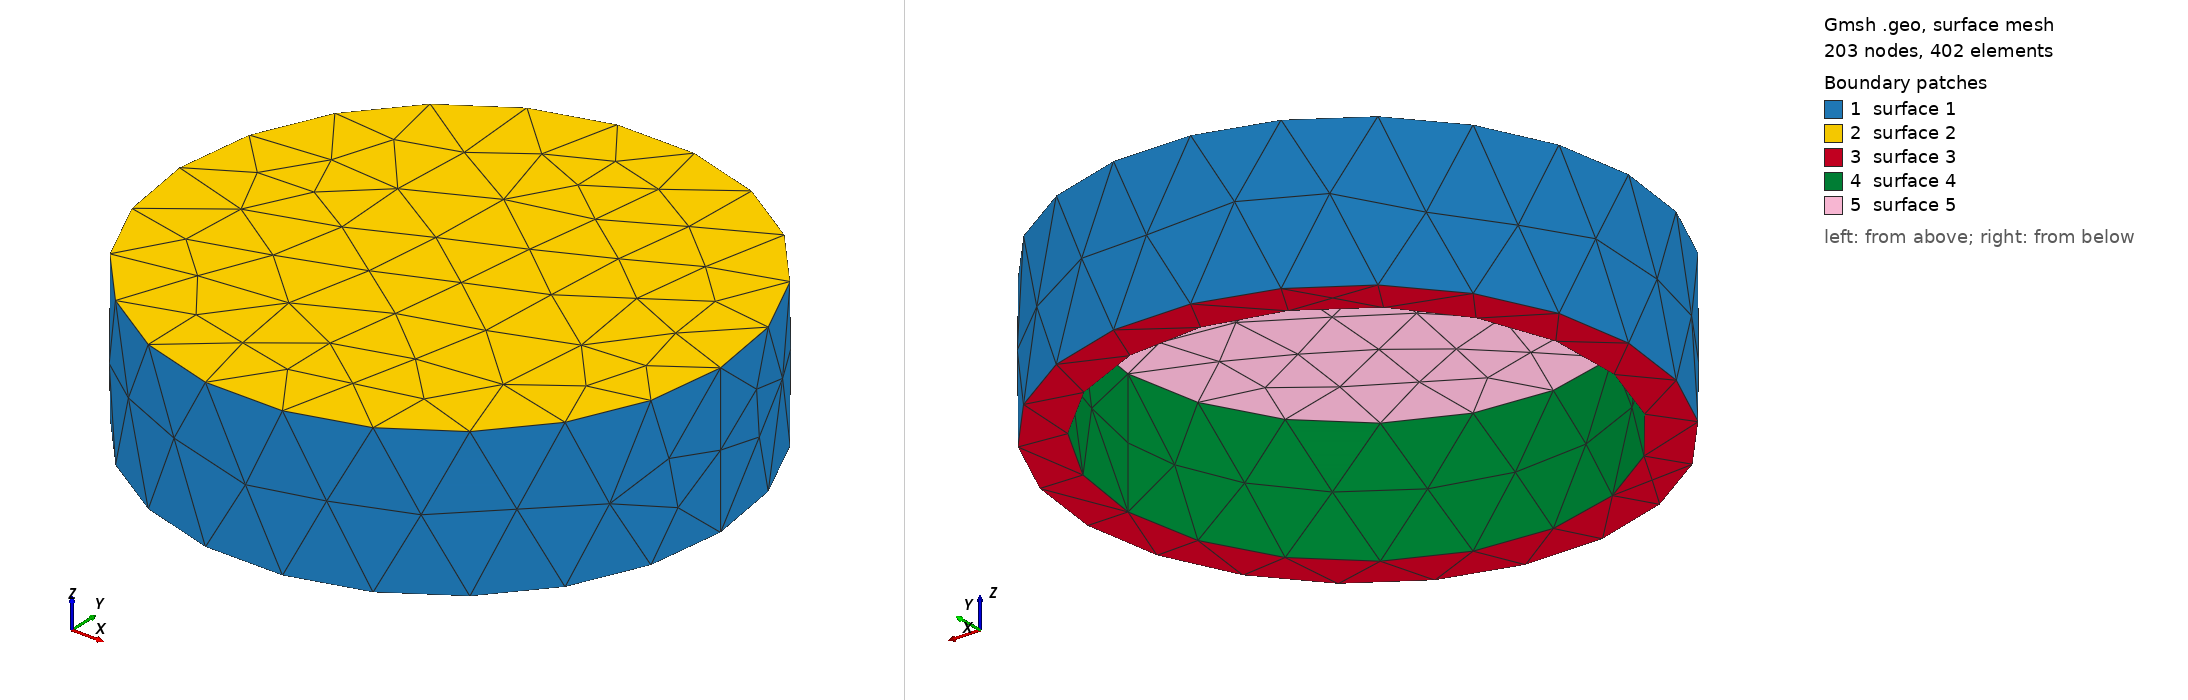

Gmsh geometry script, surface-meshed: 203 nodes, 402 surface elements. Boundary patches (legend numbers): 1 surface 1, 2 surface 2, 3 surface 3, 4 surface 4, 5 surface 5. Left view from above one corner, right view from below the opposite corner. The script declares no physical surfaces, so the legend lists its geometric surfaces. The drawing asked Gmsh for element sizes between 1% and 20% of the model's largest extent; the script's own settings can give other sizes.

=== CapTest01.geo (drawn) ===
// Gmsh project created on Fri May 28 11:18:05 2021
SetFactory("OpenCASCADE");

Mesh.MeshSizeMin=0.4;
Mesh.MeshSizeMax=0.4;

//Mesh.SubdivisionAlgorithm=2;

ri=43.34-0.2;
ro=44.84-0.2;

ro=10;
ri=ro-1.5;

h=6.5-1;

Cylinder(1) = {0.0, 0.0, 0.0, 0, 0, h,ro, 2*Pi};

Cylinder(2) = {0.0, 0.0, 0.0, 0, 0, h-1.0,ri, 2*Pi};

BooleanDifference(3)={Volume{1}; Delete;}{Volume{2}; Delete;};
